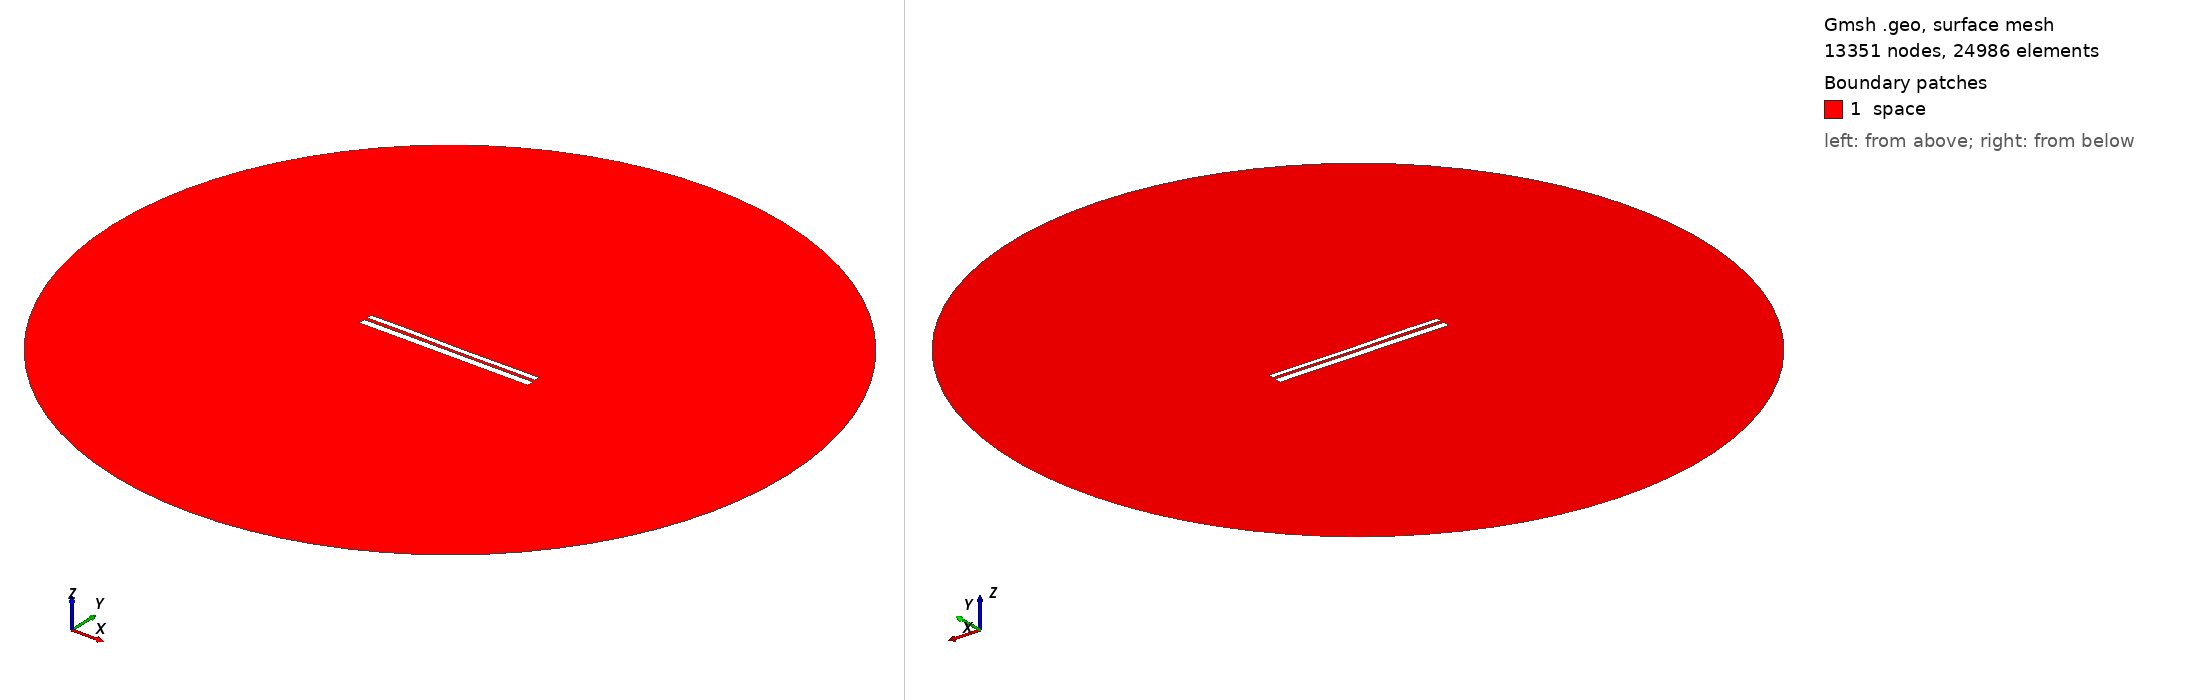

Gmsh geometry script, surface-meshed: 13351 nodes, 24986 surface elements. Boundary patches (legend numbers): 1 space. Left view from above one corner, right view from below the opposite corner. Legend entries are the model's physical surfaces. The drawing asked Gmsh for element sizes between 1% and 20% of the model's largest extent; the script's own settings can give other sizes.

=== 9419.geo (drawn) ===
//---------------------------------------
// Geometry kernel
//---------------------------------------

SetFactory("OpenCASCADE");



//---------------------------------------
// Parameters of the geometry
//---------------------------------------

// Overetch of the upper plate
overetch = 0.375;

// Distance between the plates
distance = 1.5;

// Discretization over the x axis (for the deformation)
nx = 50; 

// Length of the plate
L = 100 - overetch; 

// Number of modes
n = 4; 

// 1st mode coefficient
coeff(1) = -0.15;
beta(1) = 0.596864 * 3.1415926535 / L;

// 2nd mode coefficient
coeff(2) = -0.075;
beta(2) = 1.49418 * 3.1415926535 / L;

// 3rd mode coefficient
coeff(3) = 0.07499999999999998;
beta(3) = 2.50025 * 3.1415926535 / L;

// 4th mode coefficient
coeff(4) = 0.07499999999999998;
beta(4) = 3.49999 * 3.1415926535 / L;



//---------------------------------------
// Upper plate (deformed rectangle)
//---------------------------------------

// Coordiantes of the upper plate
xmin = -50;
xmax = 50 - overetch;

// Height of the upper plate
yheight = 4 - 2 * overetch;

// Indexes of the points
UpperID[] = {};
LowerID[] = {};
LeftID[] = {};
RightID[] = {};

// Point index
p = 1;

// Horizontal edges
For i In {1:nx}
    x = xmin + (i-1)*(xmax - xmin)/(nx-1);

    y_bottom = distance / 2 + overetch;
    For j In {1:n}
        C = (Cosh(beta(j)*L) + Cos(beta(j)*L)) / (Sinh(beta(j)*L) + Sin(beta(j)*L));
        y_bottom  = y_bottom + coeff(j) * (Cosh(beta(j)*(x+50)) - Cos(beta(j)*(x+50)) - C * (Sinh(beta(j)*(x+50)) - Sin(beta(j)*(x+50))));
    EndFor

    y_top = y_bottom + yheight;

    Point(p) = {x, y_top, 0, 1.0};
    UpperID[i] = p;
    p = p + 1;

    Point(p) = {x, y_bottom, 0, 1.0};
    LowerID[i] = p;
    p = p + 1;
EndFor

// Create point lists
UpperPts[] = {}; LowerPts[] = {};
For i In {1:nx}
  UpperPts[] += {UpperID[i]};
  LowerPts[] += {LowerID[i]};
EndFor

// Build splines
Spline(1) = {UpperPts[]};
Spline(2) = {LowerPts[]};
Line(3) = {LowerPts[nx-1], UpperPts[nx-1]};
Line(4) = {LowerPts[0], UpperPts[0]};

// Build the plane surface
Curve Loop(1) = {2, 3, -1, -4};
Plane Surface(1) = {1};



//---------------------------------------
// Lower plate (rectangle)
//---------------------------------------

// Vertices
Point(1001) = {-50, -1, 0, 1.0};
Point(1002) = { 50, -1, 0, 1.0};
Point(1003) = { 50,  -5, 0, 1.0};
Point(1004) = {-50,  -5, 0, 1.0};

// Edges
Line(5) = {1001, 1002};
Line(6) = {1002, 1003};
Line(7) = {1003, 1004};
Line(8) = {1004, 1001};

// Plane surface
Line Loop(2) = {5, 6, 7, 8};
Plane Surface(2) = {2}; 



//---------------------------------------
// Outer (fictious) boundary
//---------------------------------------

// Points
Point(1005) = {0, 0, 0};       // Center
Point(1006) = {200, 0, 0};     // Start point
Point(1007) = {0, 200, 0};     // 90 degrees
Point(1008) = {-200, 0, 0};    // 180 degrees
Point(1009) = {0, -200, 0};    // 270 degrees

// Circle arcs (each needs start, center, end)
Circle(9) = {1006, 1005, 1007};
Circle(10) = {1007, 1005, 1008};
Circle(11) = {1008, 1005, 1009};
Circle(12) = {1009, 1005, 1006};

// Plane surface for the entire domain
Curve Loop(3) = {9, 10, 11, 12};
Surface(3) = {3};

// Subtract the plates from the whole domain to obtain the actual domain where we want to solve the equations
BooleanDifference{ Surface{3}; Delete; }{ Surface{1}; Surface{2}; Delete; }




//---------------------------------------
// Transfinite Lines/Curves
//---------------------------------------

// Set the number of points on the boundaries
r = 7;

// Plates
Transfinite Curve {1, 2} = 50*r Using Progression 1;
Transfinite Curve {3, 4} = 2*r Using Progression 1;
Transfinite Line {5, 7} = 50*r Using Progression 1;
Transfinite Line {6, 8} = 2*r Using Progression 1;

// Outer boundary
Transfinite Line {9, 10, 11, 12} = 20 Using Progression 1;



//---------------------------------------
// Physical groups
//---------------------------------------                

// Physical curves (boundaries)
Physical Line("force_segment", 10) = {2};
Physical Line("upper_plate", 11) = {1, 3, 4};
Physical Line("lower_plate", 12) = {5, 6, 7, 8};
Physical Line("boundary", 20) = {9, 10, 11, 12};

// Physical Surfaces
Physical Surface("space", 30) = {3};



//---------------------------------------
// 6. Generate the Mesh
//---------------------------------------

// 2D mesh generation
Mesh 2;
